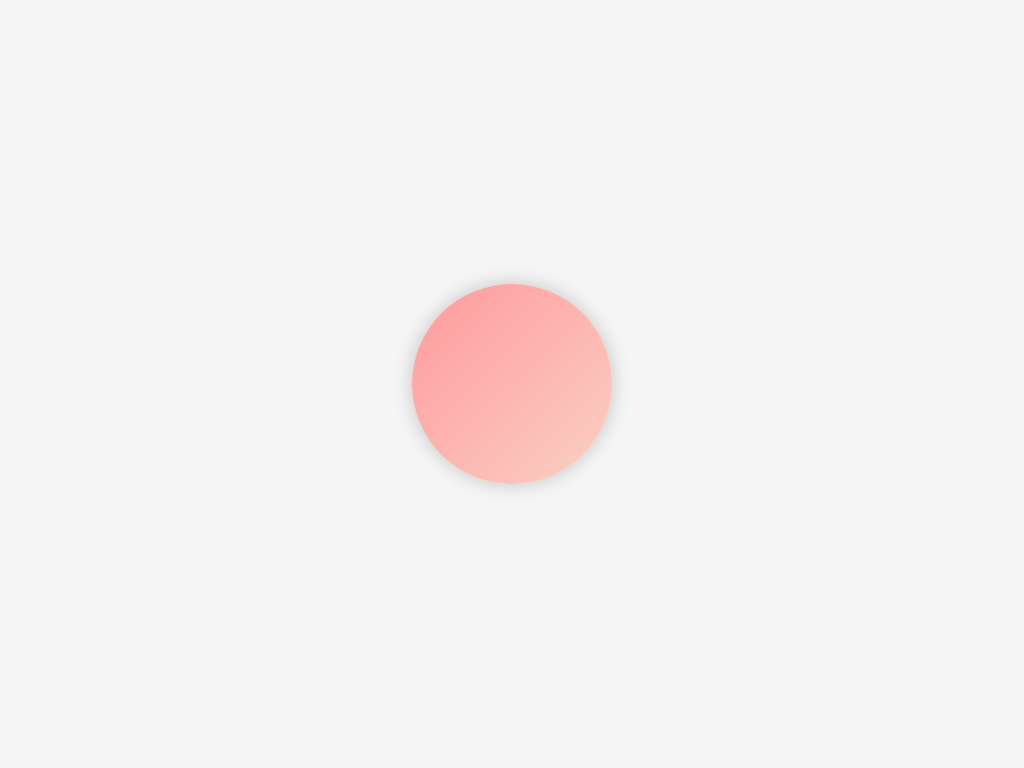

Reproduce this picture with HTML and CSS.

<!DOCTYPE html>
<html lang="en">
<head>
  <meta charset="UTF-8">
  <title>Your CSS Art</title>
  <style>
    body {
      margin: 0;
      display: flex;
      justify-content: center;
      align-items: center;
      height: 100vh;
      background: #f5f5f5;
    }

    .art {
      width: 200px;
      height: 200px;
      background: linear-gradient(135deg, #ff9a9e, #fad0c4);
      border-radius: 50%;
      box-shadow: 0 0 20px rgba(0,0,0,0.2);
      transition: transform 0.3s;
    }

    .art:hover {
      transform: rotate(10deg) scale(1.05);
    }
  </style>
</head>
<body>
  <div class="art"></div>
</body>
</html>
